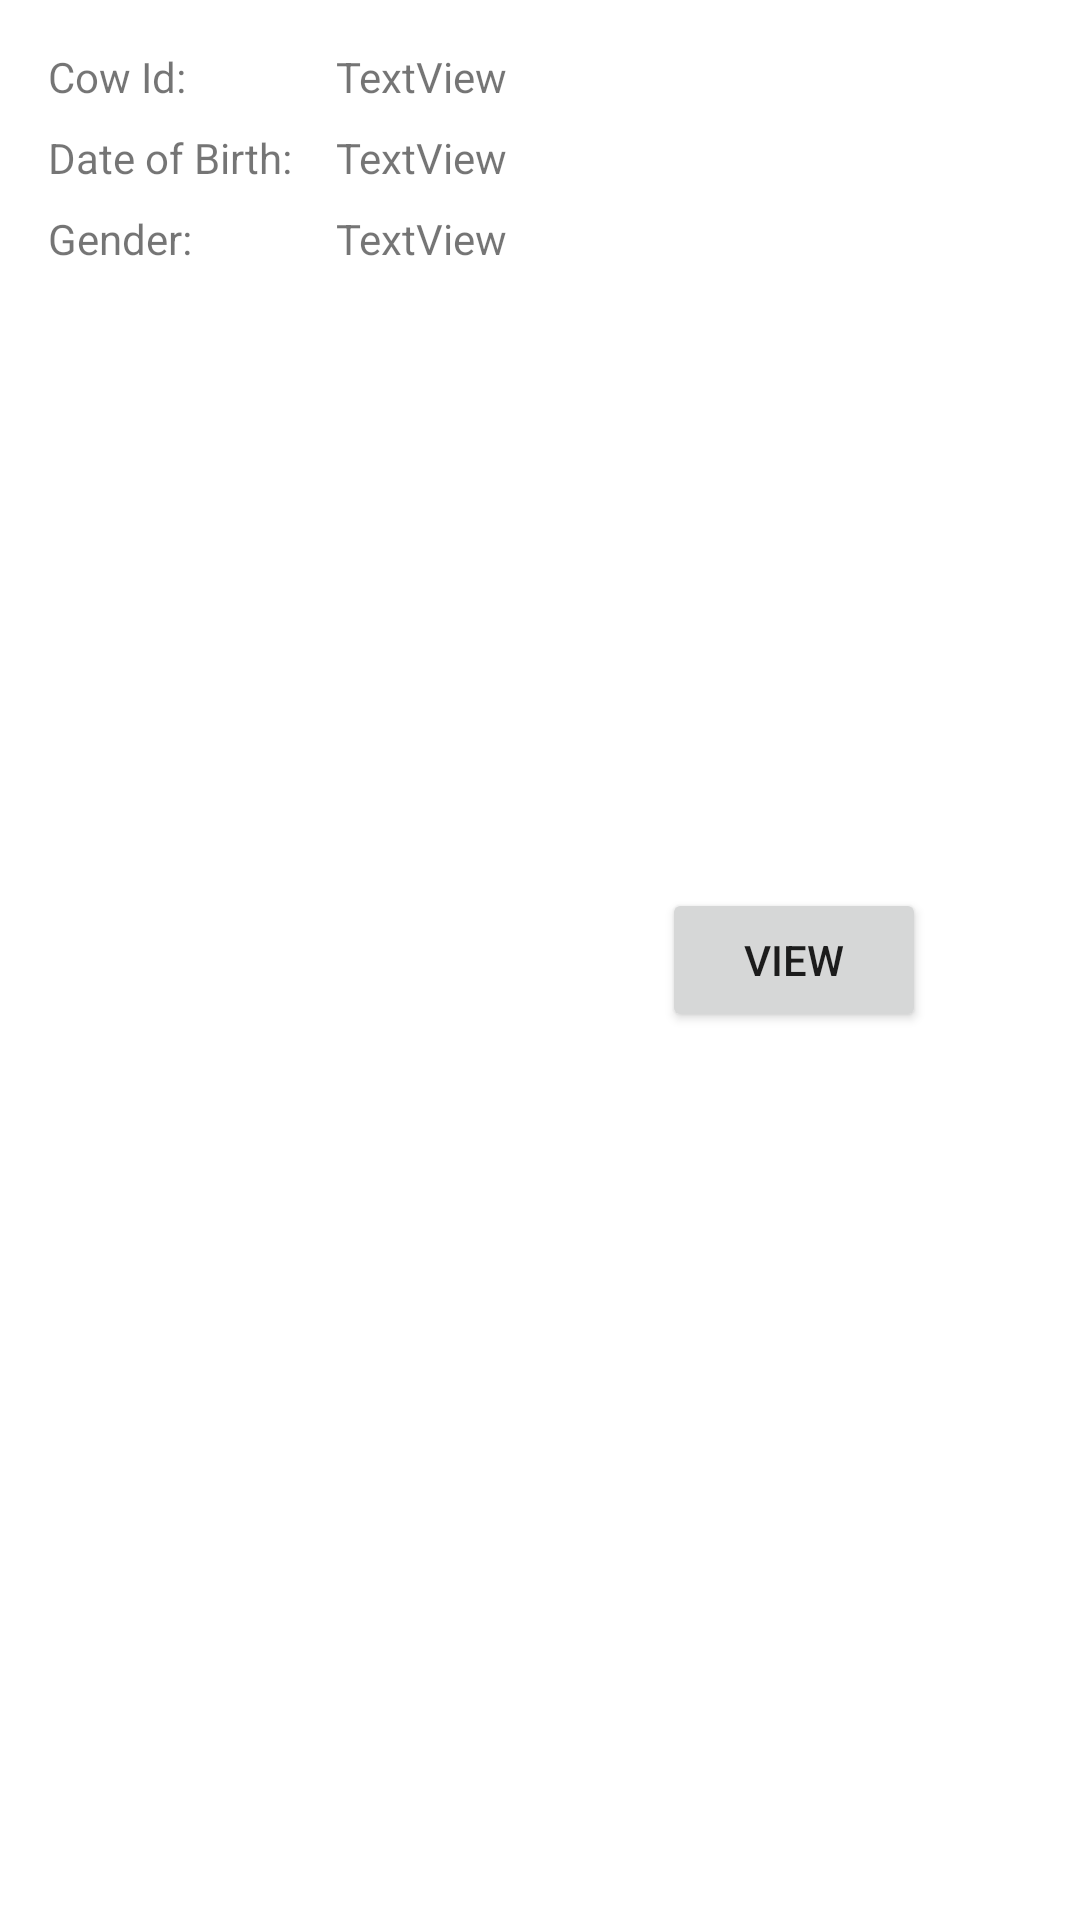

Reconstruct the res/layout file that produces this screen, plus the resources it refers to.
<!-- AndroidManifest.xml: application theme Theme.Project1WilsonKrueger -->
<!-- res/layout/cow_row.xml -->
<?xml version="1.0" encoding="utf-8"?>
<androidx.constraintlayout.widget.ConstraintLayout xmlns:android="http://schemas.android.com/apk/res/android"
    xmlns:app="http://schemas.android.com/apk/res-auto"
    xmlns:tools="http://schemas.android.com/tools"
    android:layout_width="match_parent"
    android:layout_height="wrap_content">

    <TextView
        android:id="@+id/textView3"
        android:layout_width="wrap_content"
        android:layout_height="wrap_content"
        android:layout_marginStart="16dp"
        android:layout_marginTop="16dp"
        android:text="@string/cow_id"
        app:layout_constraintStart_toStartOf="parent"
        app:layout_constraintTop_toTopOf="parent" />

    <TextView
        android:id="@+id/textViewId"
        android:layout_width="wrap_content"
        android:layout_height="wrap_content"
        android:layout_marginStart="50dp"
        android:text="@string/textview_id"
        app:layout_constraintStart_toEndOf="@+id/textView3"
        app:layout_constraintTop_toTopOf="@+id/textView3" />

    <TextView
        android:id="@+id/textView5"
        android:layout_width="wrap_content"
        android:layout_height="wrap_content"
        android:layout_marginTop="8dp"
        android:text="@string/date_of_birth_cow_row"
        app:layout_constraintStart_toStartOf="@+id/textView3"
        app:layout_constraintTop_toBottomOf="@+id/textView3" />

    <TextView
        android:id="@+id/textView6"
        android:layout_width="wrap_content"
        android:layout_height="wrap_content"
        android:layout_marginTop="8dp"
        android:text="@string/gender"
        app:layout_constraintStart_toStartOf="@+id/textView5"
        app:layout_constraintTop_toBottomOf="@+id/textView5" />

    <TextView
        android:id="@+id/textViewDob"
        android:layout_width="wrap_content"
        android:layout_height="wrap_content"
        android:text="@string/textview_dob"
        app:layout_constraintStart_toStartOf="@+id/textViewId"
        app:layout_constraintTop_toTopOf="@+id/textView5" />

    <TextView
        android:id="@+id/textViewGender"
        android:layout_width="wrap_content"
        android:layout_height="wrap_content"
        android:text="@string/textview_gender"
        app:layout_constraintStart_toStartOf="@+id/textViewDob"
        app:layout_constraintTop_toTopOf="@+id/textView6" />

    <Button
        android:id="@+id/buttonView"
        android:layout_width="wrap_content"
        android:layout_height="wrap_content"
        android:text="@string/button_second"
        app:layout_constraintBottom_toBottomOf="parent"
        app:layout_constraintEnd_toEndOf="parent"
        app:layout_constraintStart_toEndOf="@+id/textViewDob"
        app:layout_constraintTop_toTopOf="parent" />
</androidx.constraintlayout.widget.ConstraintLayout>
<!-- resources referenced by this layout -->
<resources>
  <string name="button_second">View</string>
  <string name="cow_id">Cow Id:</string>
  <string name="date_of_birth_cow_row">Date of Birth:</string>
  <string name="gender">Gender:</string>
  <string name="textview_dob">TextView</string>
  <string name="textview_gender">TextView</string>
  <string name="textview_id">TextView</string>
  <style name="Theme.Project1WilsonKrueger" parent="Theme.MaterialComponents.DayNight.DarkActionBar">
          
          <item name="colorPrimary">@color/purple_500</item>
          <item name="colorPrimaryVariant">@color/purple_700</item>
          <item name="colorOnPrimary">@color/white</item>
          
          <item name="colorSecondary">@color/teal_200</item>
          <item name="colorSecondaryVariant">@color/teal_700</item>
          <item name="colorOnSecondary">@color/black</item>
          
          <item name="android:statusBarColor" tools:targetApi="l">?attr/colorPrimaryVariant</item>
          
      </style>
  <!-- not gathered from this repository: default colours our renderer supplied (Android Studio template values) -->
  <color name="purple_500">#FF6200EE</color>
  <color name="purple_700">#FF3700B3</color>
  <color name="teal_200">#FF03DAC5</color>
  <color name="teal_700">#FF018786</color>
  <color name="black">#FF000000</color>
  <color name="white">#FFFFFFFF</color>
</resources>
